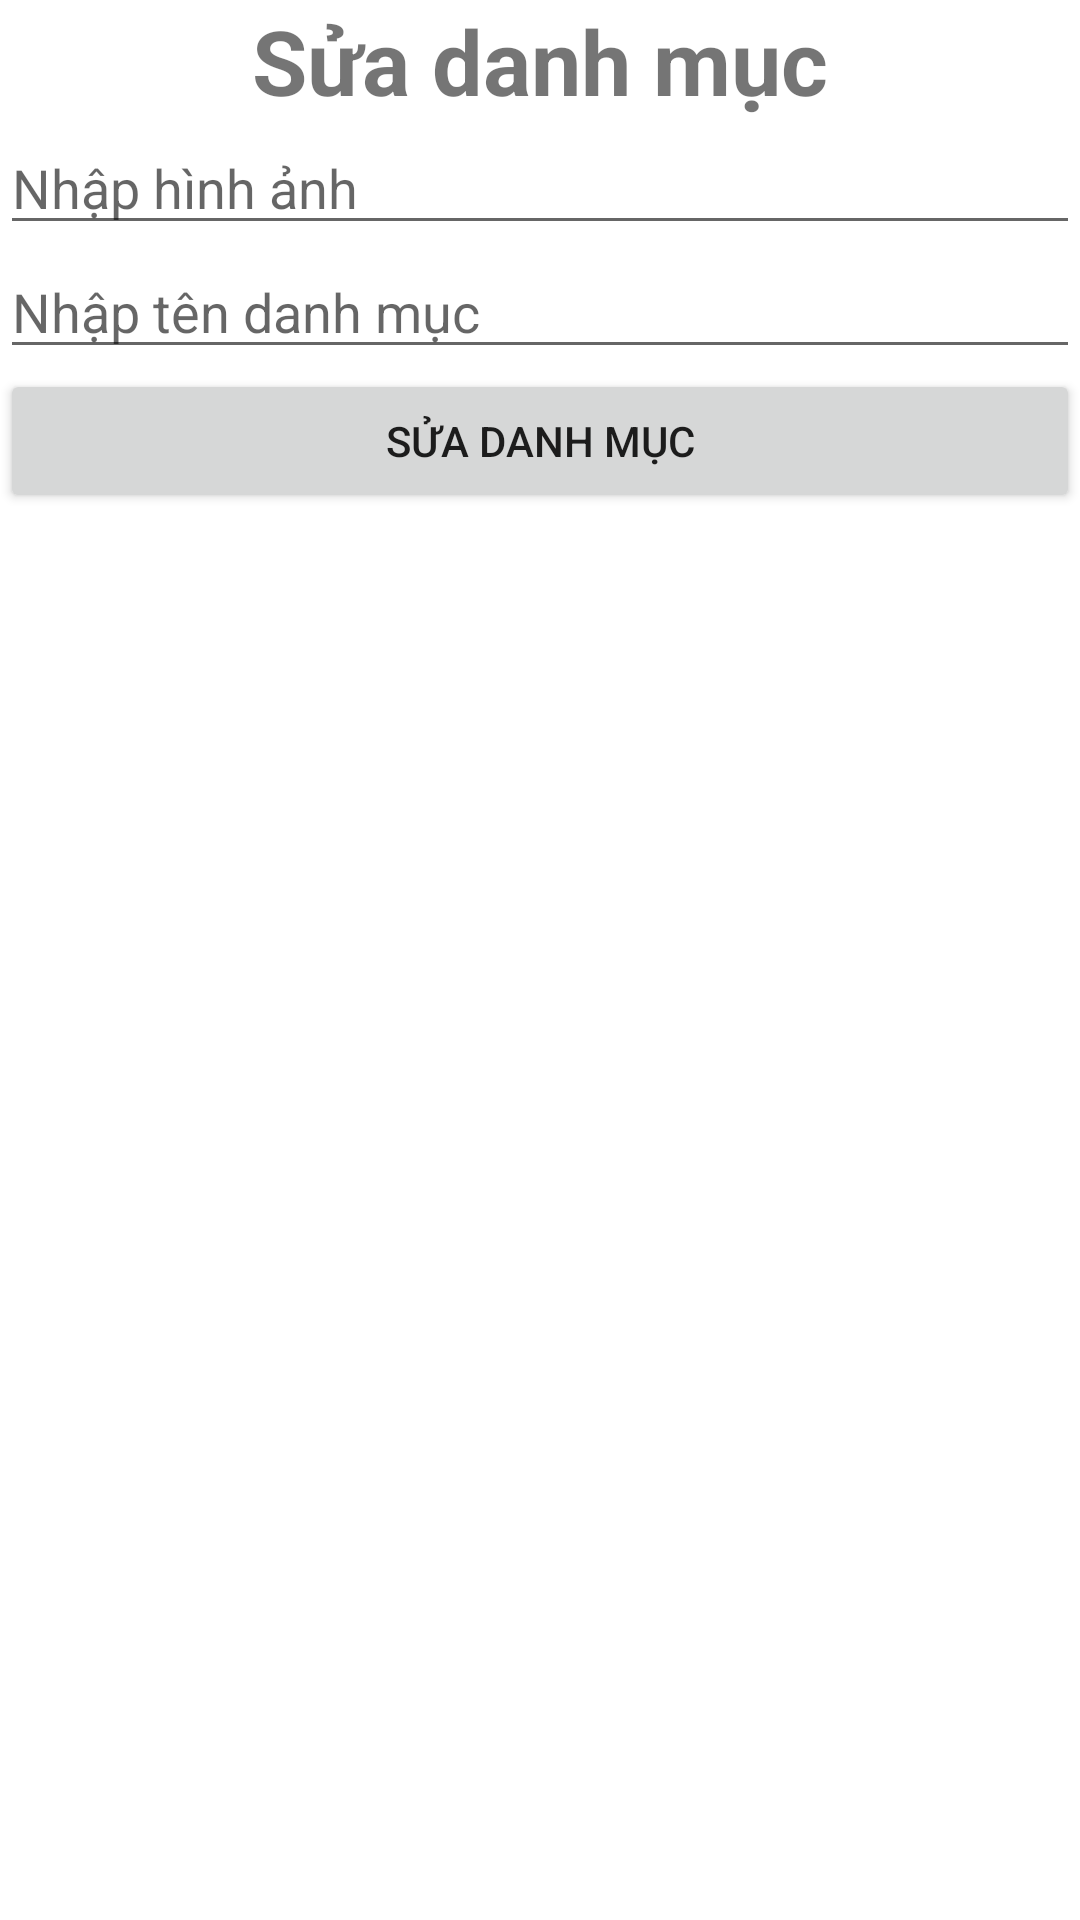

This screen was rendered from an Android layout file. Write that file and the resources it references.
<!-- AndroidManifest.xml: application theme Theme.App_food -->
<!-- res/layout/suadanhmuc.xml -->
<?xml version="1.0" encoding="utf-8"?>
<LinearLayout xmlns:android="http://schemas.android.com/apk/res/android"
    android:layout_width="match_parent"
    android:orientation="vertical"
    android:layout_height="match_parent">
    <TextView
        android:layout_width="match_parent"
        android:layout_height="wrap_content"
        android:text="Sửa danh mục"
        android:textAlignment="center"
        android:textStyle="bold"
        android:textSize="30sp">

    </TextView>

    <EditText
        android:id="@+id/edithinhanhsua"
        android:layout_width="match_parent"
        android:layout_height="wrap_content"
        android:ems="10"

        android:inputType="text"
        android:hint="Nhập hình ảnh" />

    <EditText
        android:id="@+id/editdanhmuccsua"
        android:layout_width="match_parent"
        android:layout_height="wrap_content"
        android:ems="10"
        android:inputType="text"
        android:hint="Nhập tên danh mục"/>
    <Button
        android:layout_width="match_parent"
        android:layout_height="wrap_content"
        android:id="@+id/btnsuadanhmuccc"
        android:text="Sửa danh mục"></Button>

</LinearLayout>
<!-- resources referenced by this layout -->
<resources>
  <style name="Theme.App_food" parent="Base.Theme.App_food" />
  <style name="Base.Theme.App_food" parent="Theme.MaterialComponents.Light.NoActionBar">
          
          
      </style>
</resources>
